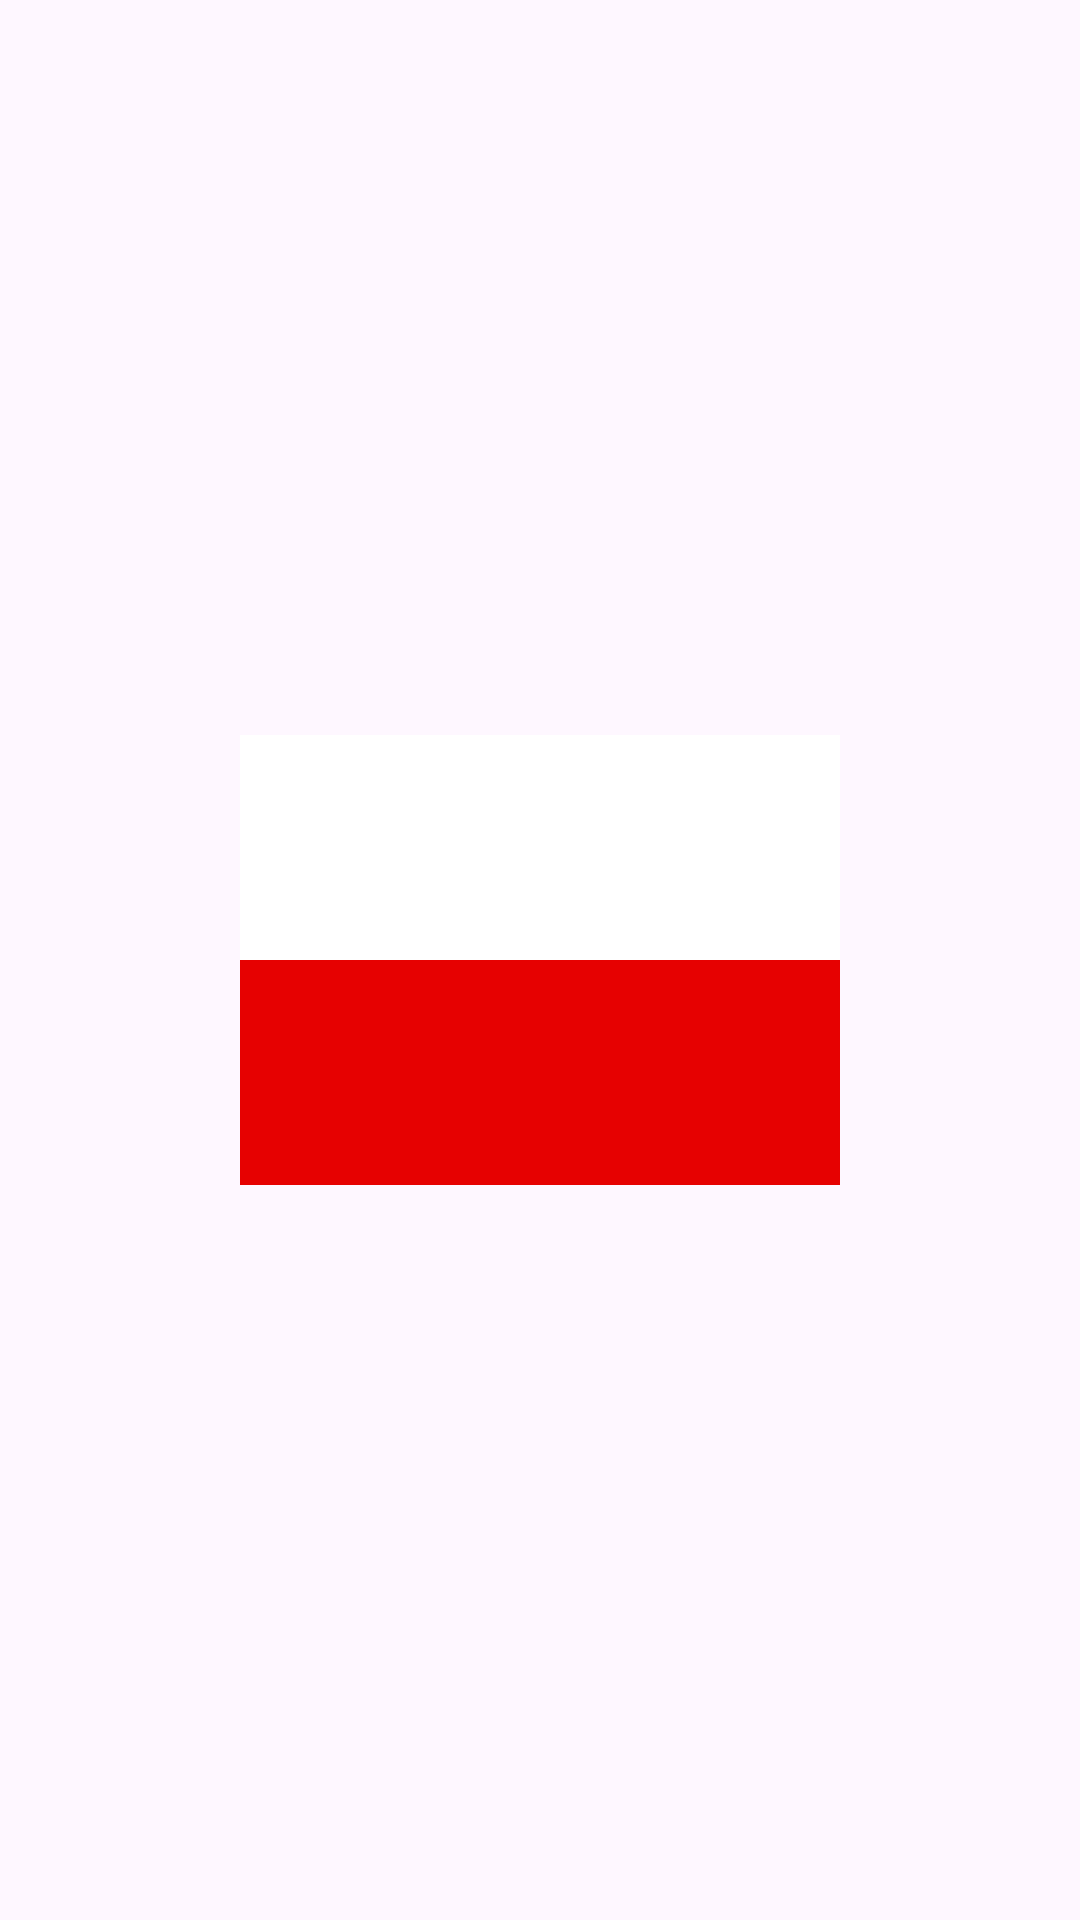

This screen was rendered from an Android layout file. Write that file and the resources it references.
<!-- AndroidManifest.xml: application theme Theme.FLAGS -->
<!-- res/layout/grid_item_poland.xml -->
<?xml version="1.0" encoding="utf-8"?>
<androidx.constraintlayout.widget.ConstraintLayout xmlns:android="http://schemas.android.com/apk/res/android"
    xmlns:app="http://schemas.android.com/apk/res-auto"
    xmlns:tools="http://schemas.android.com/tools"
    android:layout_width="match_parent"
    android:layout_height="match_parent"
    android:orientation="vertical">

    <androidx.constraintlayout.widget.ConstraintLayout
        android:id="@+id/containerForFlag"
        android:layout_width="200dp"
        android:layout_height="150dp"
        app:layout_constraintBottom_toBottomOf="parent"
        app:layout_constraintEnd_toEndOf="parent"
        app:layout_constraintStart_toStartOf="parent"
        app:layout_constraintTop_toTopOf="parent" >

        <androidx.constraintlayout.widget.ConstraintLayout
            android:id="@+id/center"
            android:layout_width="match_parent"
            android:layout_height="75dp"
            android:background="@color/white"
            app:layout_constraintTop_toTopOf="parent"
            app:layout_constraintBottom_toTopOf="@+id/bot"
            app:layout_constraintEnd_toEndOf="parent" />

        <androidx.constraintlayout.widget.ConstraintLayout
            android:id="@+id/bot"
            android:layout_width="match_parent"
            android:layout_height="75dp"
            android:background="@color/red_denmark"
            app:layout_constraintTop_toBottomOf="@id/center"
            app:layout_constraintBottom_toBottomOf="parent"
            app:layout_constraintEnd_toEndOf="parent" />

    </androidx.constraintlayout.widget.ConstraintLayout>

</androidx.constraintlayout.widget.ConstraintLayout>
<!-- resources referenced by this layout -->
<resources>
  <color name="red_denmark">#E60101</color>
  <color name="white">#FFFFFFFF</color>
  <style name="Theme.FLAGS" parent="Base.Theme.FLAGS" />
  <style name="Base.Theme.FLAGS" parent="Theme.Material3.DayNight.NoActionBar">
          
          
      </style>
</resources>
